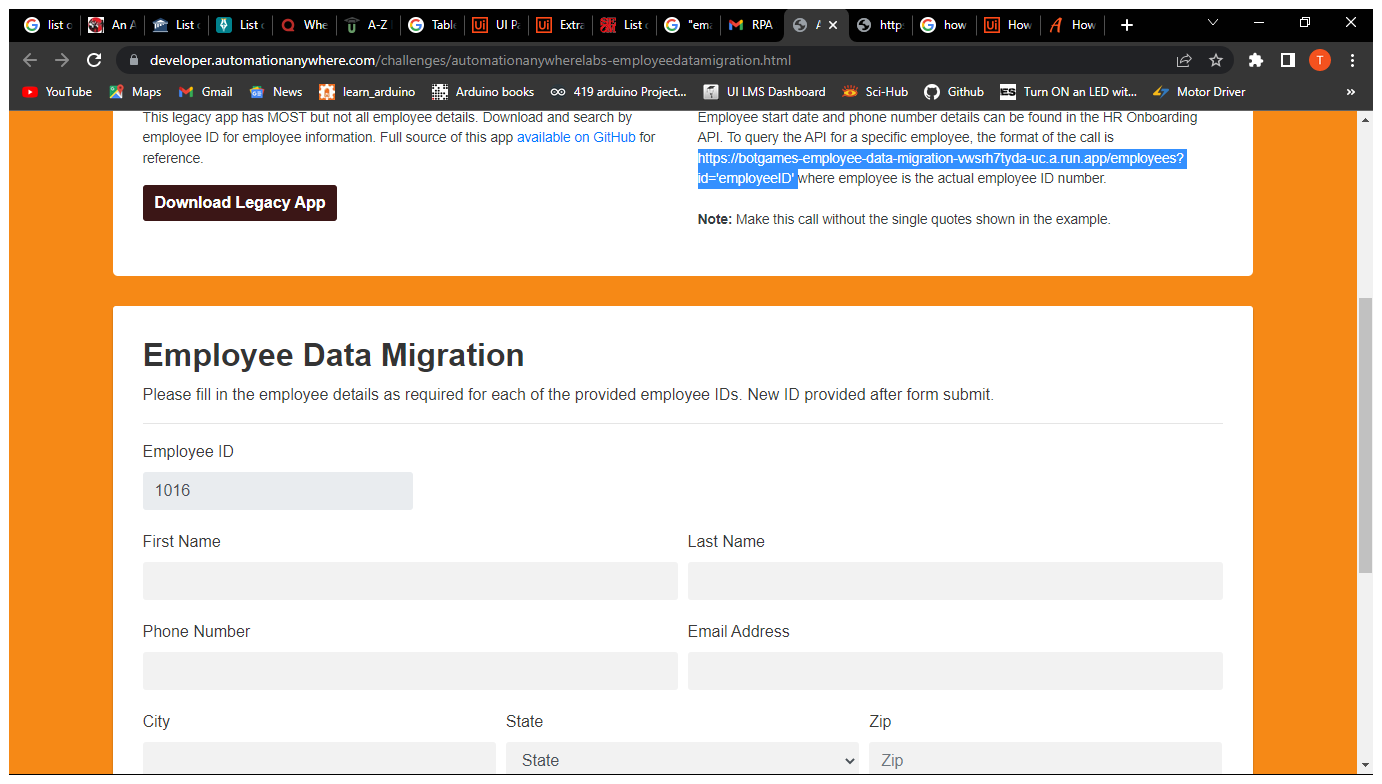
Task: Develop an Employee Data Migration - Human Resources  bot that does the following; 

Employee data needs to be migrated from a legacy thick client HR app as well as an internal HR onboarding API into the organization's new HR system of record - Busy Bees Resource Management. Download the legacy thick client app and make note of the API details listed below. For each employee ID provided on this challenge page in the Employee Data section below, fill in all related employee details by looking u
Workflow: TypeEmpDetailsIntoBrowser

Step 1 [try]: Use Browser Chrome: Automation Anywhere Labs - Employee Data Migration in window 'Automation Anywhere Labs - Employee Data Migration' (chrome.exe)

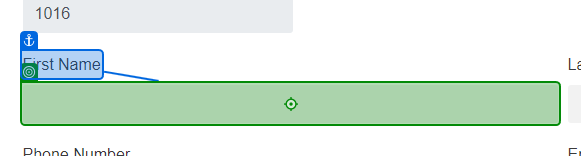
Step 2 [try]: type "[in_EmpDetails.Rows(0)("First Name").ToString]" into 'First Name'

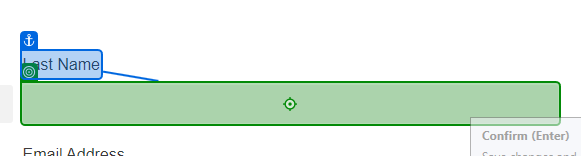
Step 3: type "[in_EmpDetails.Rows(0)("Last Name").ToString]" into 'Last Name'

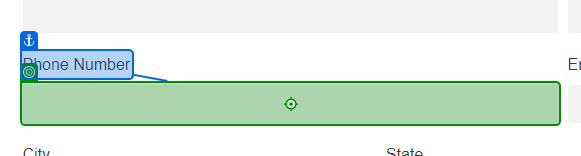
Step 4: type "[in_EmpDetails.Rows(0)("Phone Number").ToString]" into 'Phone Number'

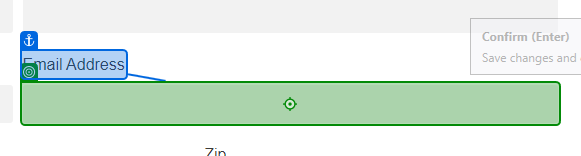
Step 5: type "[in_EmpDetails.Rows(0)("Email Id").ToString]" into 'Email Address'

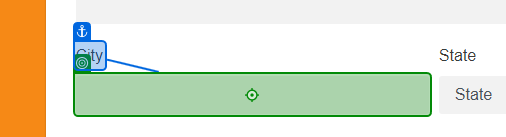
Step 6: type "[in_EmpDetails.Rows(0)("City").ToString]" into 'City'

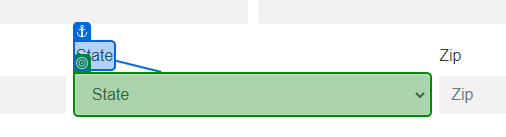
Step 7: select "[in_EmpDetails.Rows(0)("State").ToString]" in 'State'

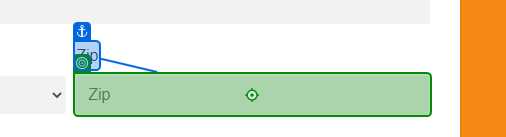
Step 8: type "[in_EmpDetails.Rows(0)("Zip Code").ToString]" into 'Zip'

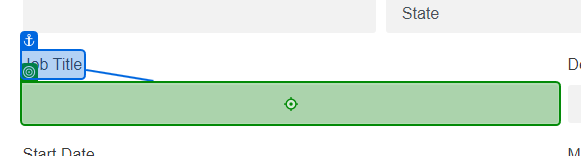
Step 9: type "[in_EmpDetails.Rows(0)("Job Title").ToString]" into 'Job Title'

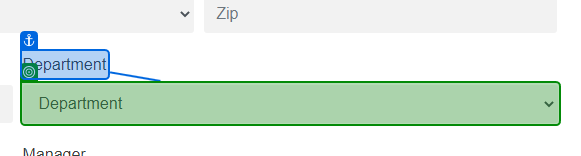
Step 10: select "[in_EmpDetails.Rows(0)("Department").ToString]" in 'Department'

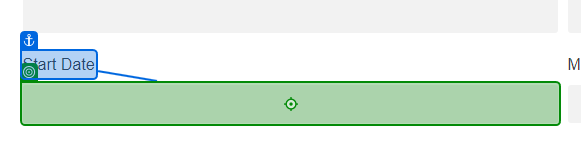
Step 11: type "[in_EmpDetails.Rows(0)("Start Date").ToString]" into 'Start Date'

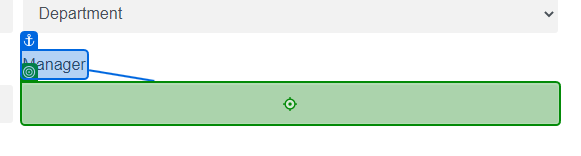
Step 12: type "[in_EmpDetails.Rows(0)("Manager").ToString]" into 'Manager'

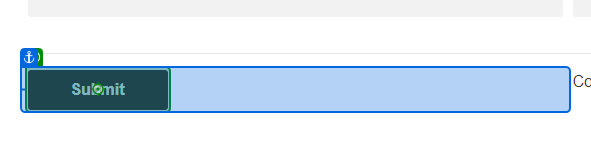
Step 13: click on 'Submit'